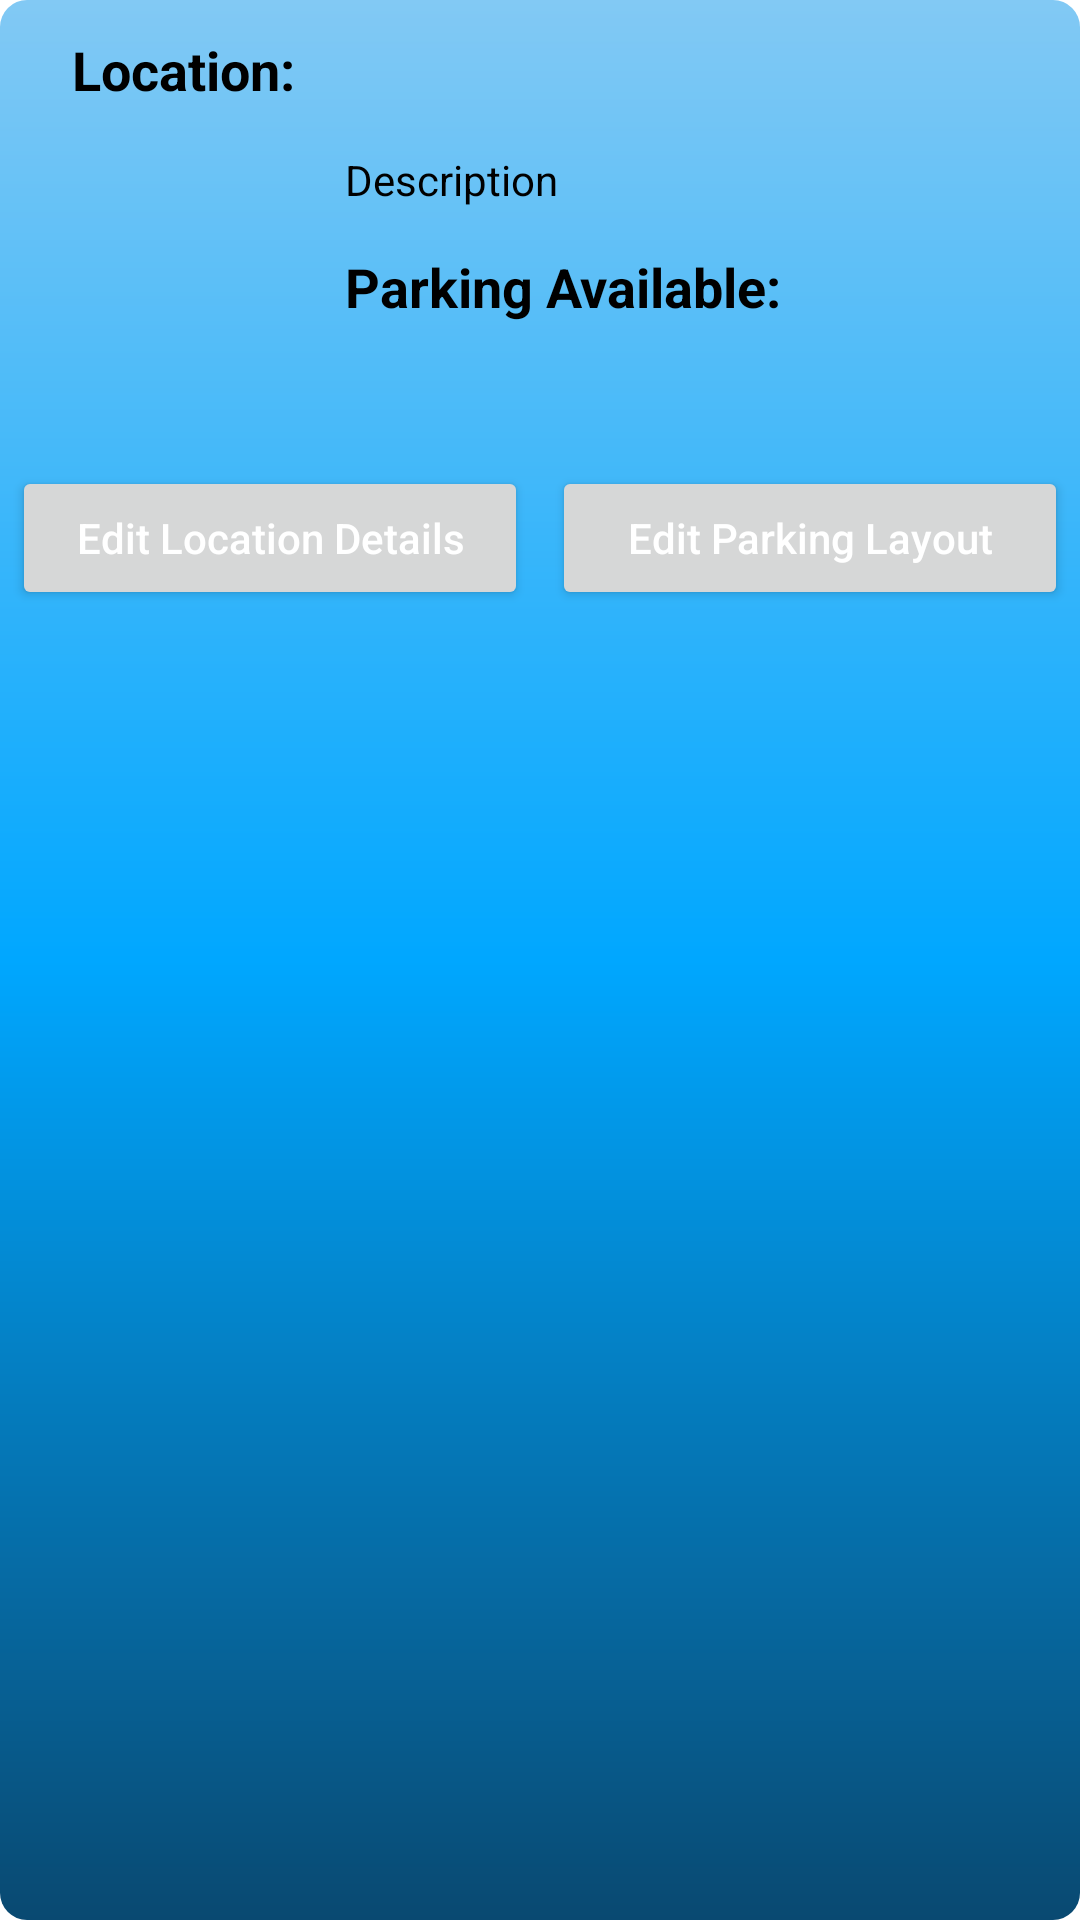

Produce the Android XML layout that renders to this screen, including the resource entries it uses.
<!-- AndroidManifest.xml: application theme AppTheme -->
<!-- res/layout/bottom_sheet_dialog.xml -->
<?xml version="1.0" encoding="utf-8"?>
<RelativeLayout xmlns:android="http://schemas.android.com/apk/res/android"
    android:id="@+id/idRLBSheet"
    android:layout_width="match_parent"
    android:layout_height="wrap_content">

    <TextView
        android:id="@+id/idTVLocation"
        android:layout_width="314dp"
        android:layout_height="wrap_content"
        android:layout_alignParentTop="true"
        android:layout_marginStart="4dp"
        android:layout_marginTop="7dp"
        android:layout_marginEnd="4dp"
        android:layout_marginBottom="4dp"
        android:padding="4dp"
        android:paddingStart="20dp"
        android:text="@string/location"
        android:textColor="@color/black"
        android:textSize="18sp"
        android:textStyle="bold" />

    <ImageView
        android:id="@+id/idIVdeleteButton"
        android:layout_width="34dp"
        android:layout_height="35dp"
        android:layout_alignParentTop="true"
        android:layout_marginLeft="23dp"
        android:layout_marginTop="8dp"
        android:layout_marginEnd="296dp"
        android:layout_toRightOf="@+id/idTVLocation"
        android:contentDescription="@string/delete"
        android:src="@drawable/ic_baseline_delete_24" />

    <ImageView
        android:id="@+id/idIVLocation"
        android:layout_width="100dp"
        android:layout_height="100dp"
        android:layout_below="@+id/idTVLocation"
        android:layout_centerVertical="true"
        android:layout_marginStart="4dp"
        android:layout_marginTop="4dp"
        android:layout_marginEnd="4dp"
        android:layout_marginBottom="4dp"
        android:padding="4dp"
        android:src="@drawable/ic_launcher_background" />

    <TextView
        android:id="@+id/idTVDescription"
        android:layout_width="match_parent"
        android:layout_height="wrap_content"
        android:text="@string/description"
        android:textColor="@color/black"
        android:layout_margin="4dp"
        android:layout_below="@+id/idTVLocation"
        android:layout_toRightOf="@id/idIVLocation"
        android:padding="3dp" />

    <TextView
        android:id="@+id/idTVParkingAvailable"
        android:layout_width="match_parent"
        android:layout_height="wrap_content"
        android:layout_below="@+id/idTVDescription"
        android:layout_marginStart="4dp"
        android:layout_marginTop="4dp"
        android:layout_marginEnd="4dp"
        android:layout_marginBottom="4dp"
        android:layout_toRightOf="@id/idIVLocation"
        android:padding="3dp"
        android:text="@string/parking_available"
        android:textColor="@color/black"
        android:textSize="18sp"
        android:textStyle="bold" />

    <LinearLayout
        android:layout_width="match_parent"
        android:layout_height="wrap_content"
        android:orientation="horizontal"
        android:weightSum="2"
        android:layout_below="@id/idIVLocation">

        <Button
            android:id="@+id/idBtnEditLocationDetails"
            android:layout_width="0dp"
            android:layout_height="wrap_content"
            android:layout_weight="1"
            android:layout_margin="4dp"
            android:text="@string/edit_location"
            android:textAllCaps="false"
            android:textColor="@color/white"/>
        <Button
            android:id="@+id/idBtnEditParkingLayout"
            android:layout_width="0dp"
            android:layout_height="wrap_content"
            android:layout_weight="1"
            android:layout_margin="4dp"
            android:text="@string/edit_parking_layout"
            android:textAllCaps="false"
            android:textColor="@color/white"/>


    </LinearLayout>

</RelativeLayout>
<!-- resources referenced by this layout -->
<resources>
  <color name="black">#FF000000</color>
  <color name="white">#FFFFFFFF</color>
  <string name="delete">Delete</string>
  <string name="description">Description</string>
  <string name="edit_location">Edit Location Details</string>
  <string name="edit_parking_layout">Edit Parking Layout</string>
  <string name="location">Location:</string>
  <string name="parking_available">Parking Available:</string>
  <style name="AppTheme" parent="Theme.Material3.Light.NoActionBar">
          
  
          <item name="colorPrimary">@color/custom_blue</item>
          <item name="android:textColorPrimary">@color/white</item>
          <item name="android:windowBackground">@drawable/gradient_blue</item>
          <item name="android:statusBarColor">@color/status_bar_color</item>
          <item name="toolbarStyle">@style/CustomToolbarStyle</item>
  
      </style>
  <color name="custom_blue">#1c4081</color>
  <!-- drawable gradient_blue (drawable) -->
  <shape
      xmlns:android="http://schemas.android.com/apk/res/android"
      android:shape="rectangle"
      >
      <corners android:radius="9dp"/>
  
      <gradient
          android:startColor="#094971"
          android:centerColor="#00A7FF"
          android:endColor="#82c9f4"
          android:angle="90"
          >
      </gradient>
  </shape>
  <color name="status_bar_color">#1c4081</color>
  <style name="CustomToolbarStyle" parent="Widget.AppCompat.Toolbar">
          
          <item name="android:background">@color/status_bar_color</item> 
      </style>
</resources>
